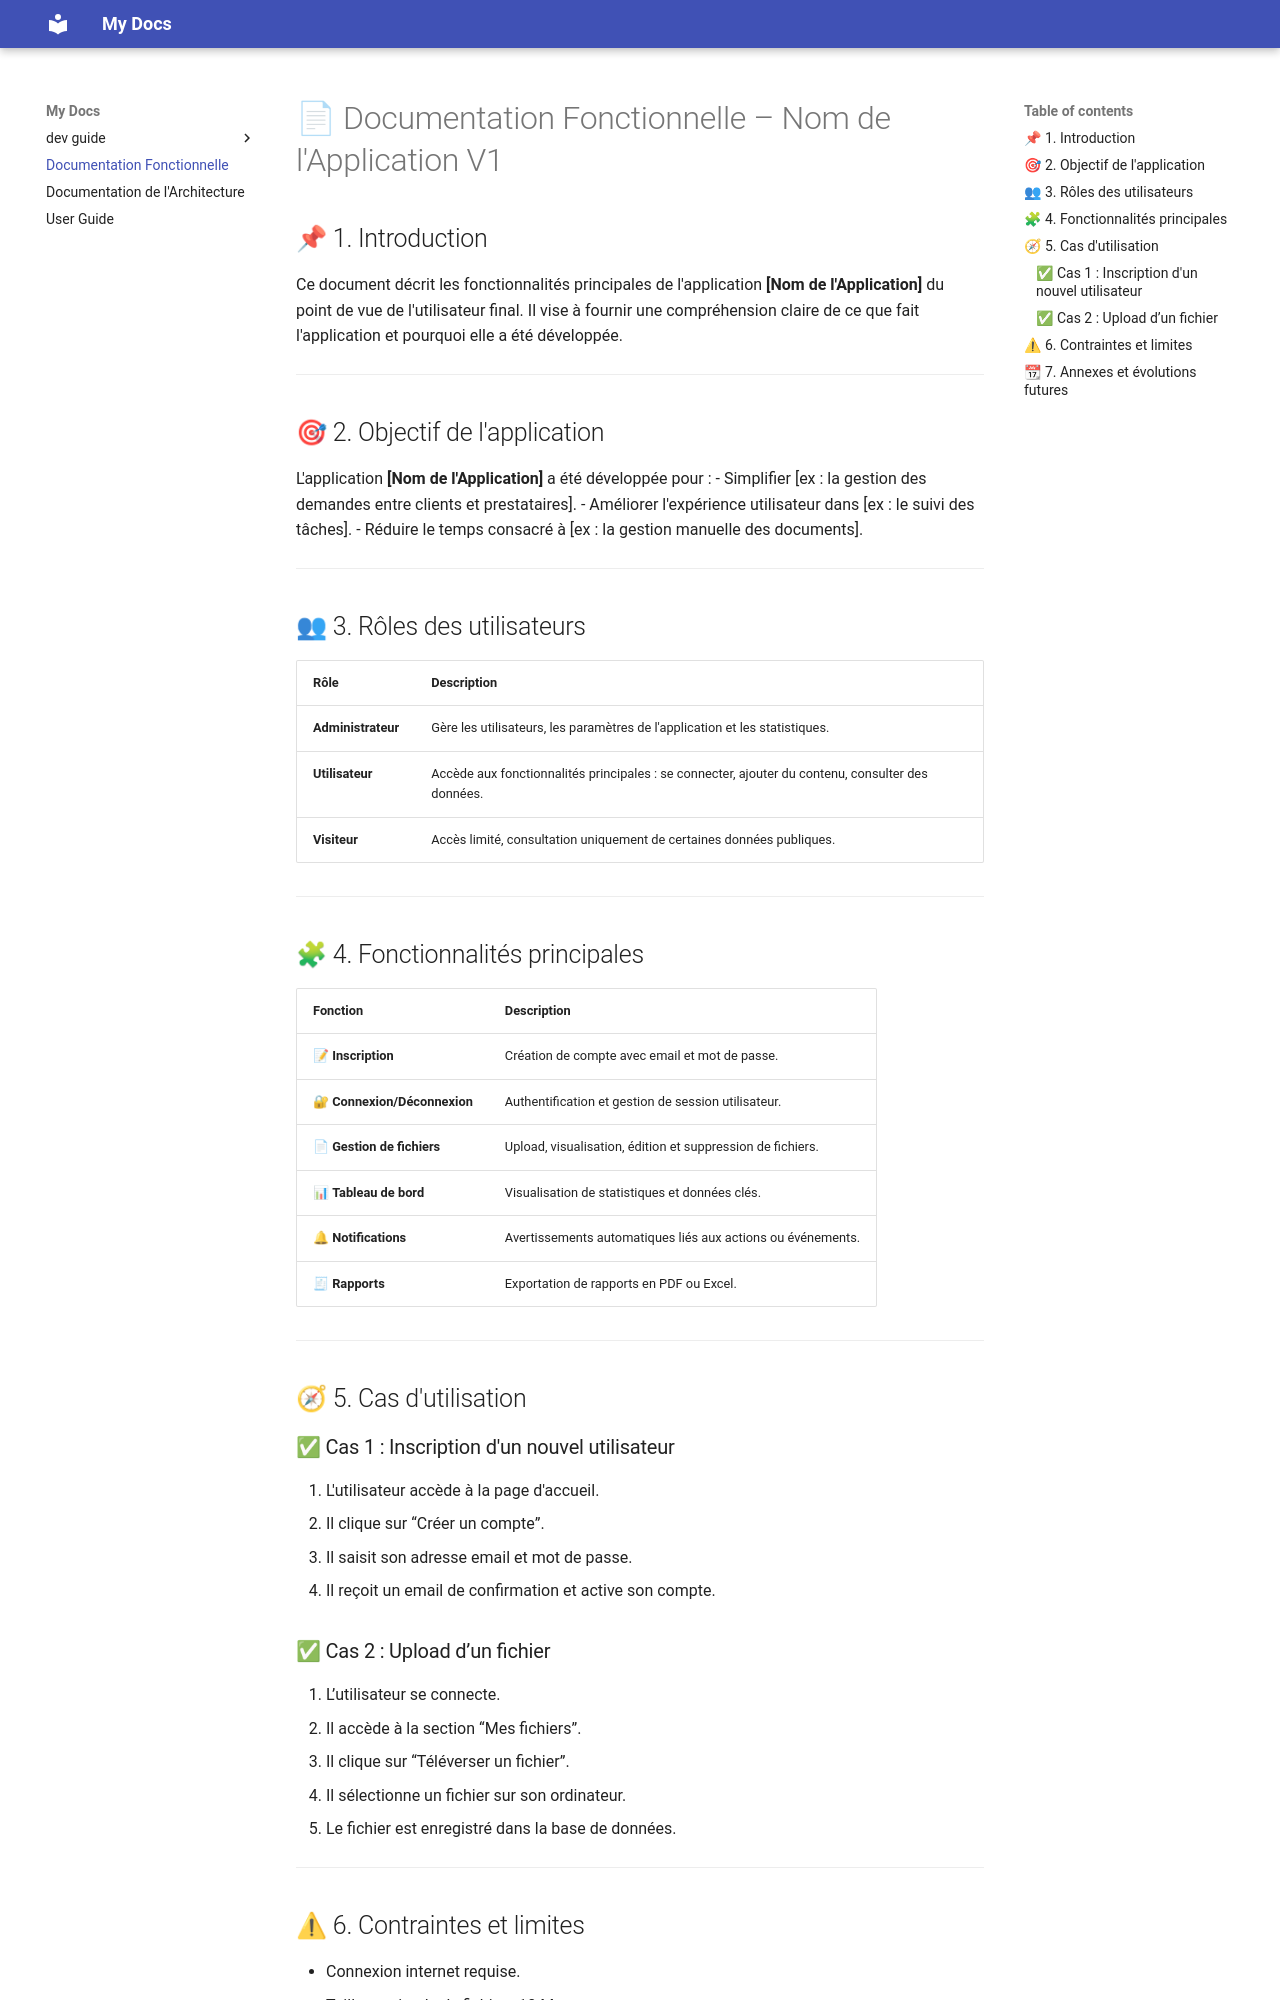

repository: kilal-ea/mkdocs · page: v1.0/docs/Documentation_Fonctionnelle.html · generator: mkdocs

# 📄 Documentation Fonctionnelle – Nom de l'Application V2

## 📌 1. Introduction
Ce document décrit les fonctionnalités principales de l'application **[Nom de l'Application]** du point de vue de l'utilisateur final. Il vise à fournir une compréhension claire de ce que fait l'application et pourquoi elle a été développée.

---

## 🎯 2. Objectif de l'application
L'application **[Nom de l'Application]** a été développée pour :
- Simplifier [ex : la gestion des demandes entre clients et prestataires].
- Améliorer l'expérience utilisateur dans [ex : le suivi des tâches].
- Réduire le temps consacré à [ex : la gestion manuelle des documents].

---

## 👥 3. Rôles des utilisateurs

| Rôle        | Description |
|-------------|-------------|
| **Administrateur** | Gère les utilisateurs, les paramètres de l'application et les statistiques. |
| **Utilisateur**    | Accède aux fonctionnalités principales : se connecter, ajouter du contenu, consulter des données. |
| **Visiteur**       | Accès limité, consultation uniquement de certaines données publiques. |

---

## 🧩 4. Fonctionnalités principales

| Fonction           | Description |
|--------------------|-------------|
| 📝 **Inscription**         | Création de compte avec email et mot de passe. |
| 🔐 **Connexion/Déconnexion** | Authentification et gestion de session utilisateur. |
| 📄 **Gestion de fichiers**  | Upload, visualisation, édition et suppression de fichiers. |
| 📊 **Tableau de bord**      | Visualisation de statistiques et données clés. |
| 🔔 **Notifications**        | Avertissements automatiques liés aux actions ou événements. |
| 🧾 **Rapports**             | Exportation de rapports en PDF ou Excel. |

---

## 🧭 5. Cas d'utilisation

### ✅ Cas 1 : Inscription d'un nouvel utilisateur
1. L'utilisateur accède à la page d'accueil.
2. Il clique sur “Créer un compte”.
3. Il saisit son adresse email et mot de passe.
4. Il reçoit un email de confirmation et active son compte.
